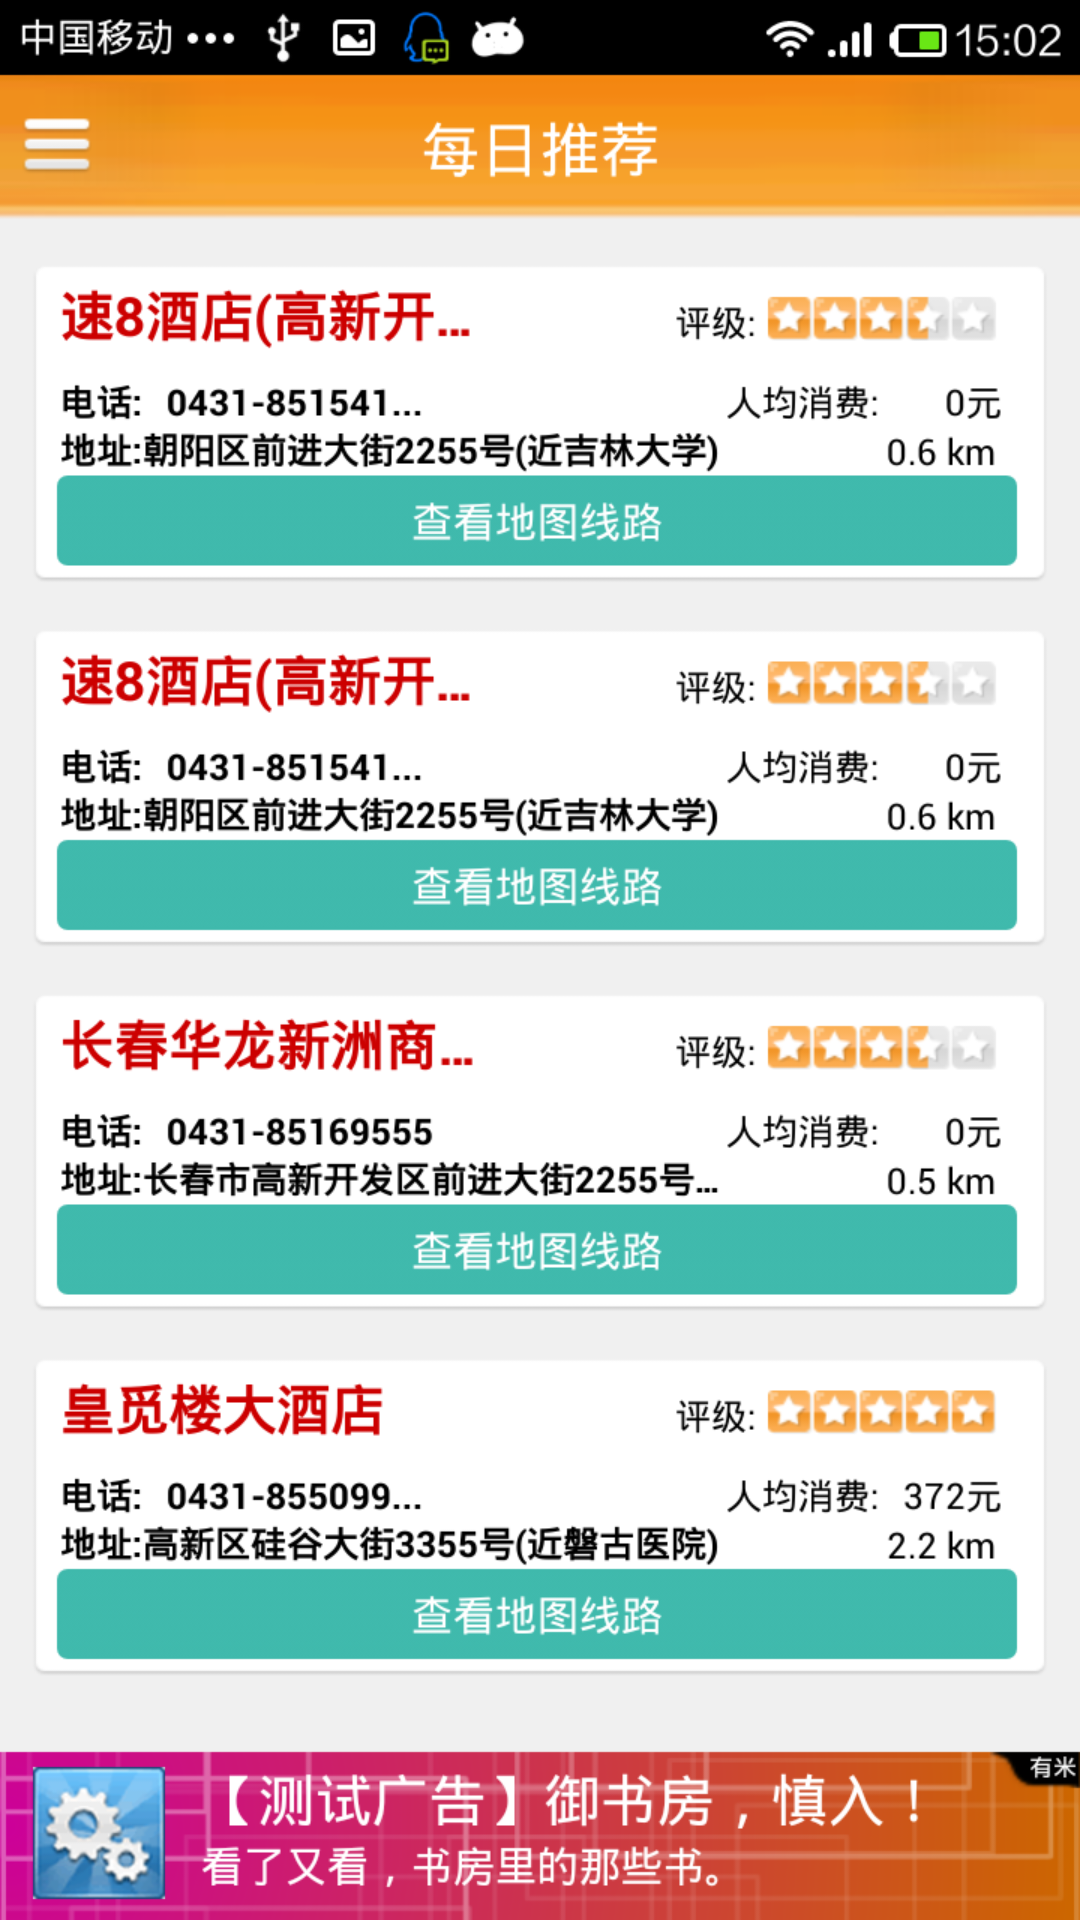

Layout XML and referenced resources for this Android screen:
<!-- AndroidManifest.xml: fallback theme Theme.MaterialComponents.DayNight.NoActionBar -->
<!-- res/layout/page4.xml -->
<?xml version="1.0" encoding="UTF-8"?>

<RelativeLayout xmlns:android="http://schemas.android.com/apk/res/android"
    android:orientation="vertical" 
    android:background="@drawable/p4" 
    android:layout_width="fill_parent" 
    android:layout_height="fill_parent"
  >

</RelativeLayout>
<!-- resources referenced by this layout -->
<resources>
  <!-- drawable p4: png bitmap (drawable-hdpi, 220741 bytes) -->
</resources>
